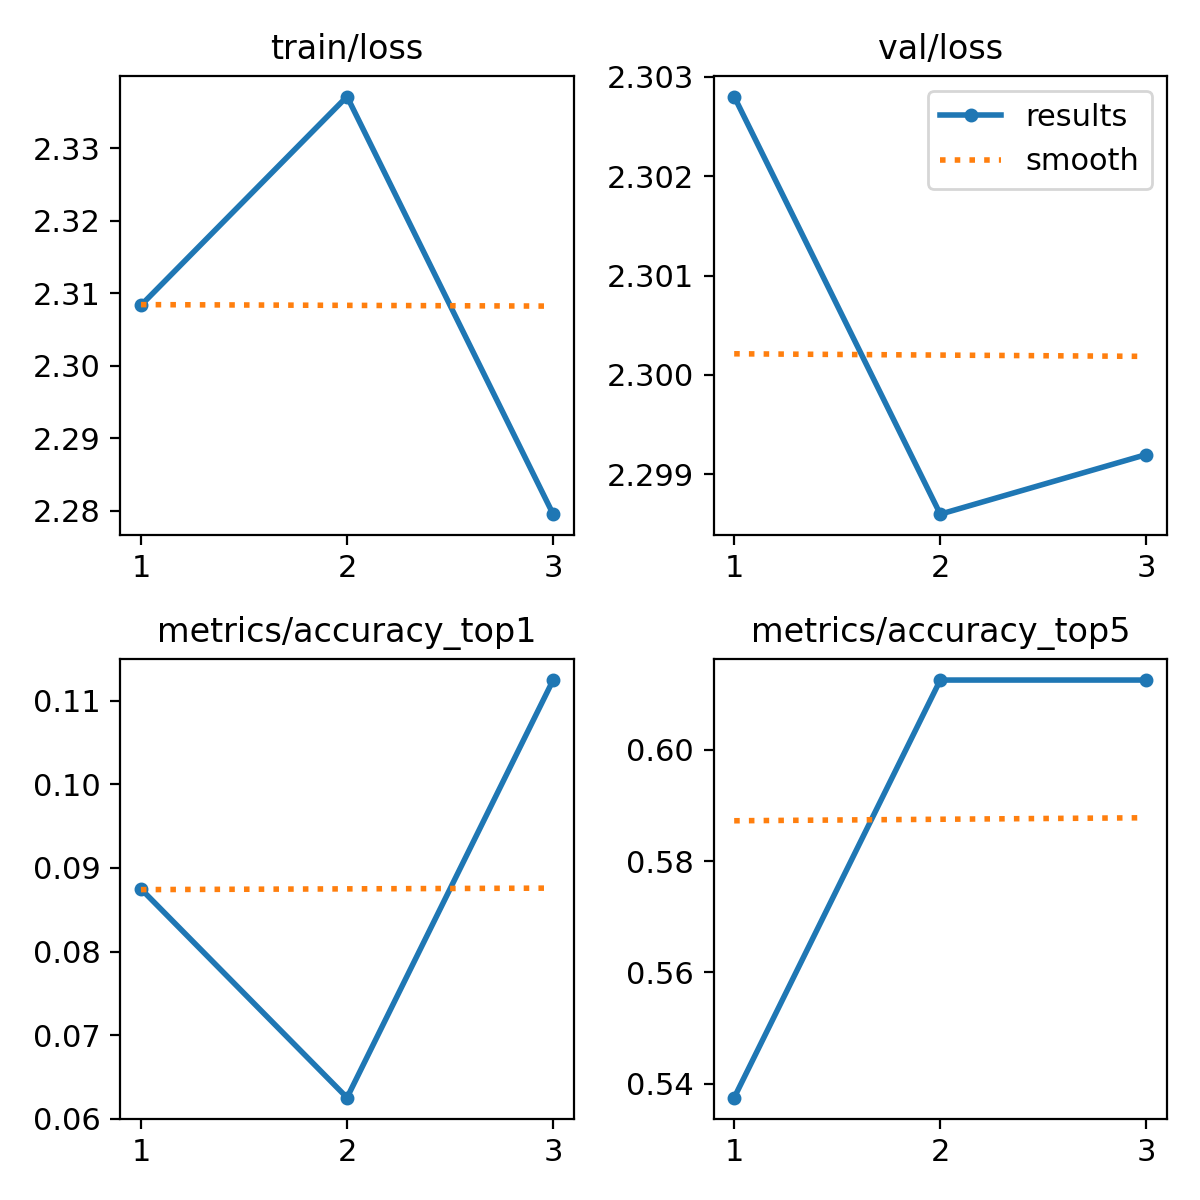

The table this chart was drawn from, first rows:
epoch, train/loss, metrics/accuracy_top1, metrics/accuracy_top5, val/loss, lr/pg0, lr/pg1, lr/pg2
1, 2.308, 0.0875, 0.5375, 2.303, 2.856e-05, 2.856e-05, 2.856e-05
2, 2.337, 0.0625, 0.6125, 2.299, 4.3054e-05, 4.3054e-05, 4.3054e-05
3, 2.28, 0.1125, 0.6125, 2.299, 3.3986e-05, 3.3986e-05, 3.3986e-05
